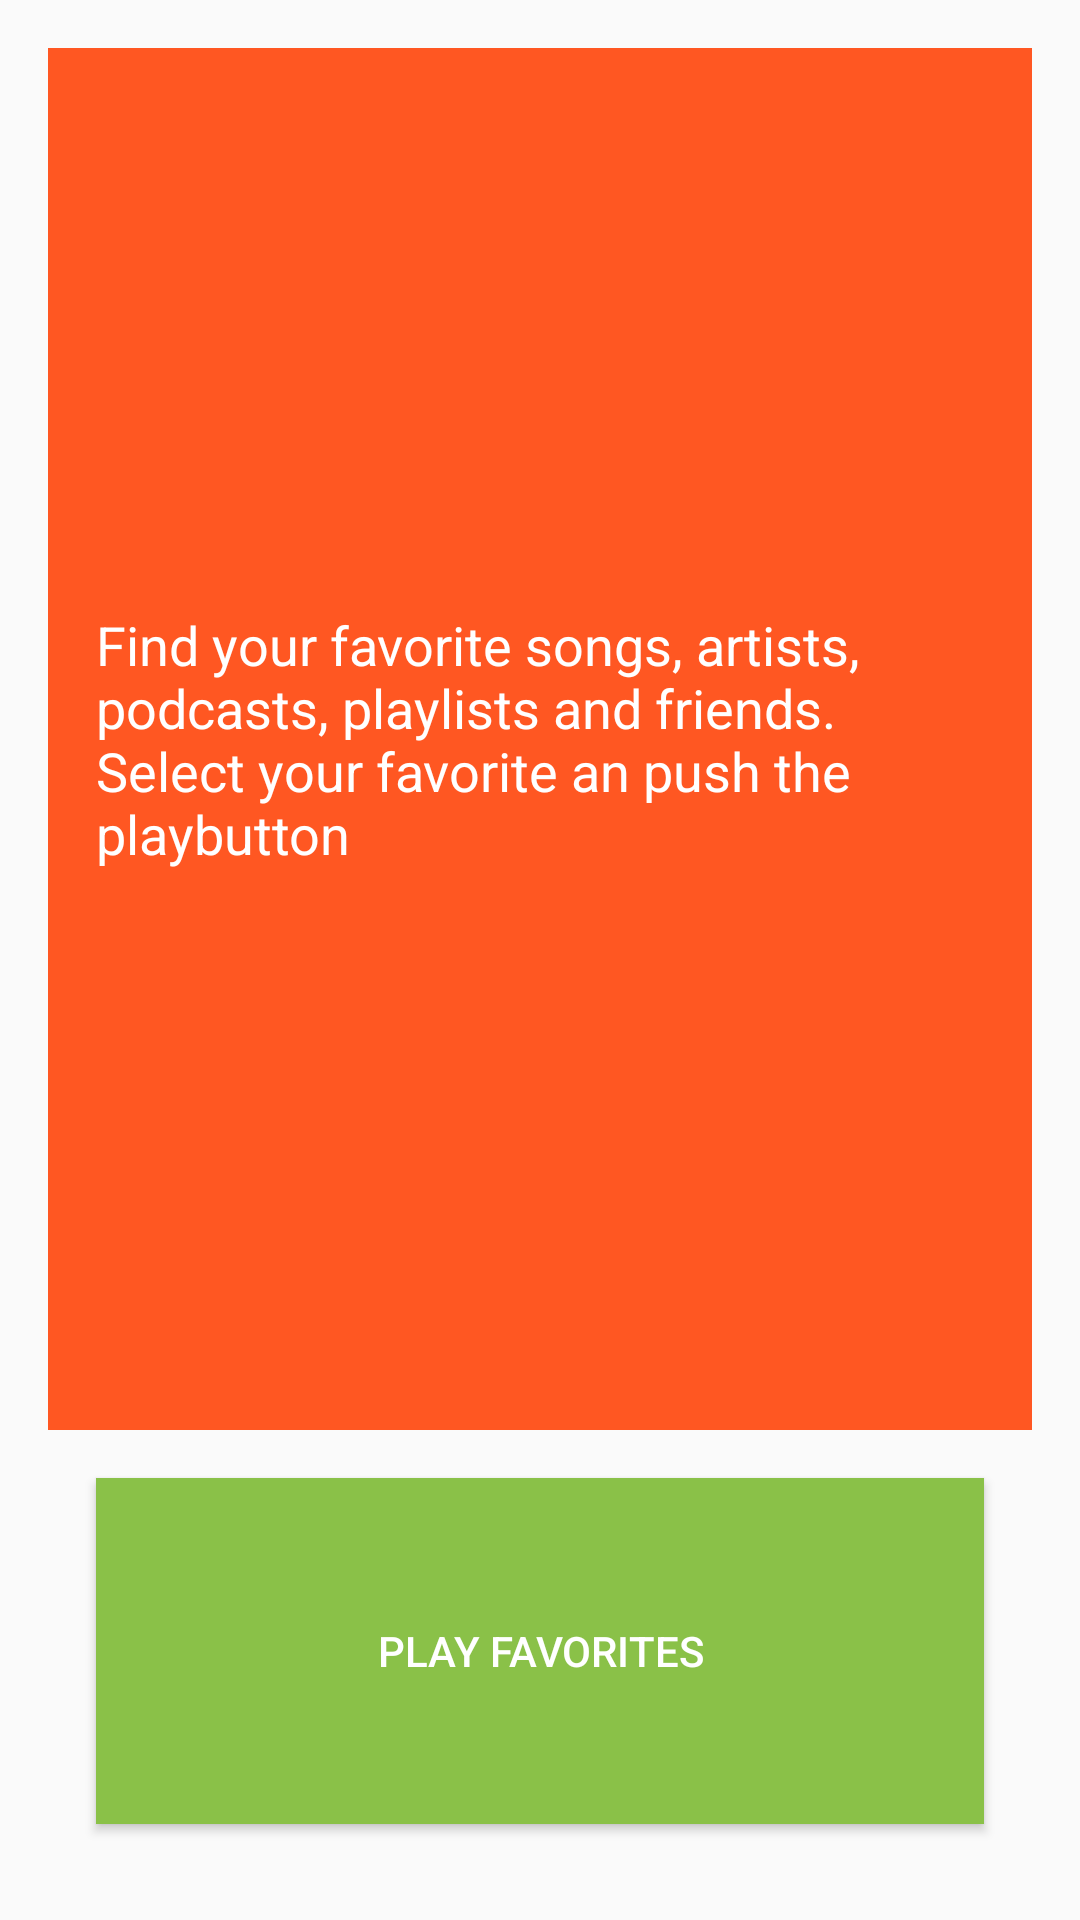

Android layout source for this screen:
<!-- AndroidManifest.xml: application theme AppTheme -->
<!-- res/layout/activity_search.xml -->
<?xml version="1.0" encoding="utf-8"?>
<LinearLayout xmlns:android="http://schemas.android.com/apk/res/android"
    xmlns:tools="http://schemas.android.com/tools"
    android:id="@+id/rootView"
    android:layout_width="match_parent"
    android:layout_height="match_parent"
    android:orientation="vertical"
    android:paddingBottom="@dimen/activity_vertical_margin"
    android:paddingLeft="@dimen/activity_horizontal_margin"
    android:paddingRight="@dimen/activity_horizontal_margin"
    android:paddingTop="@dimen/activity_vertical_margin"
    tools:context="com.example.android.musicalstructureapp.MainActivity">


    <TextView
        style="@style/ExplenationStyle"
        android:background="@color/category_search"
        android:text="@string/point_of_the_search_screen" />

    <Button
        style="@style/ButtonStyle"
        android:id="@+id/button"/>

</LinearLayout>
<!-- resources referenced by this layout -->
<resources>
  <color name="category_search">#ff5722</color>
  <dimen name="activity_horizontal_margin">16dp</dimen>
  <dimen name="activity_vertical_margin">16dp</dimen>
  <string name="point_of_the_search_screen">Find your favorite songs, artists, podcasts, playlists and friends. Select your favorite an push  the "play" button</string>
  <style name="ButtonStyle">
          <item name="android:layout_weight">1</item>
          <item name="android:layout_margin">16dp</item>
          <item name="android:layout_width">match_parent</item>
          <item name="android:layout_height">0dp</item>
          <item name="android:gravity">center</item>
          <item name="android:background">@color/button_color</item>
          <item name="android:textColor">@android:color/white</item>
          <item name="android:textStyle">normal</item>
          <item name="android:text">"Play favorites"</item>
      </style>
  <style name="ExplenationStyle">
          <item name="android:layout_weight">4</item>
          <item name="android:layout_width">match_parent</item>
          <item name="android:layout_height">0dp</item>
          <item name="android:gravity">center_vertical</item>
          <item name="android:padding">16dp</item>
          <item name="android:textColor">@android:color/white</item>
          <item name="android:textStyle">normal</item>
          <item name="android:textAppearance">?android:textAppearanceMedium</item>
      </style>
  <style name="AppTheme" parent="Theme.AppCompat.Light.DarkActionBar">
          <item name="colorPrimary">@color/primary_color</item>
          <item name="colorPrimaryDark">@color/primary_dark_color</item>
      </style>
  <color name="button_color">#8ac148</color>
  <color name="primary_color">#4A312A</color>
  <color name="primary_dark_color">#2F1D1A</color>
</resources>
